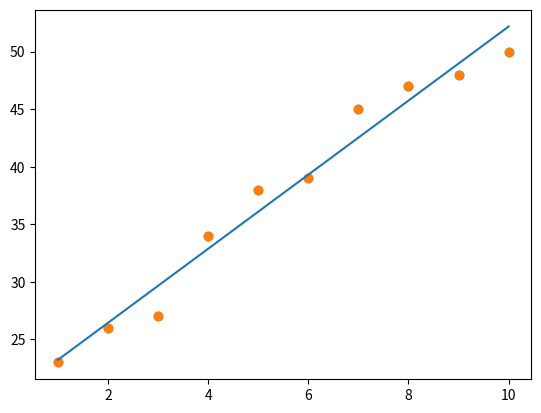

Recreate this plot in Python.
import numpy as np
import matplotlib.pyplot as plt
x = np.arange(1, 11)
y = [23, 26, 27, 34, 38, 39, 45, 47, 48, 50]
y = np.array(y)
plt.scatter(x,y)
plt.show()

#find line of best fit
#m = sum((xi-mean(x)) * (yi-mean(y))) / sum((xi – mean(x))^2)
#c = mean(y) – m * mean(x)
meanx = x.mean()
meany =y.mean()
m = np.sum((x - meanx) * (y - meany)) / np.sum((x - meanx)**2)
c = meany - (m * meanx)
print("slope ", m)
print("intercept", c)

#prediction
predy = m*x + c
plt.scatter(x,y)
plt.plot(x, predy)
plt.show()